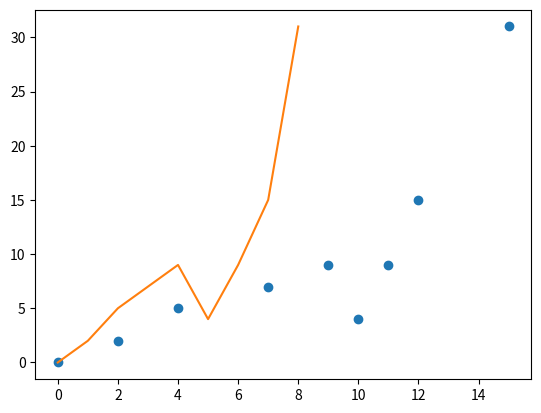

Python code for this plot:
import matplotlib.pyplot as t
import numpy as p

x = p.array([0,2,4,7,9,10,11,12,15])
y = p.array([0,2,5,7,9,4,9,15,31])
t.plot(x,y,'o')
t.plot(y)
t.show()